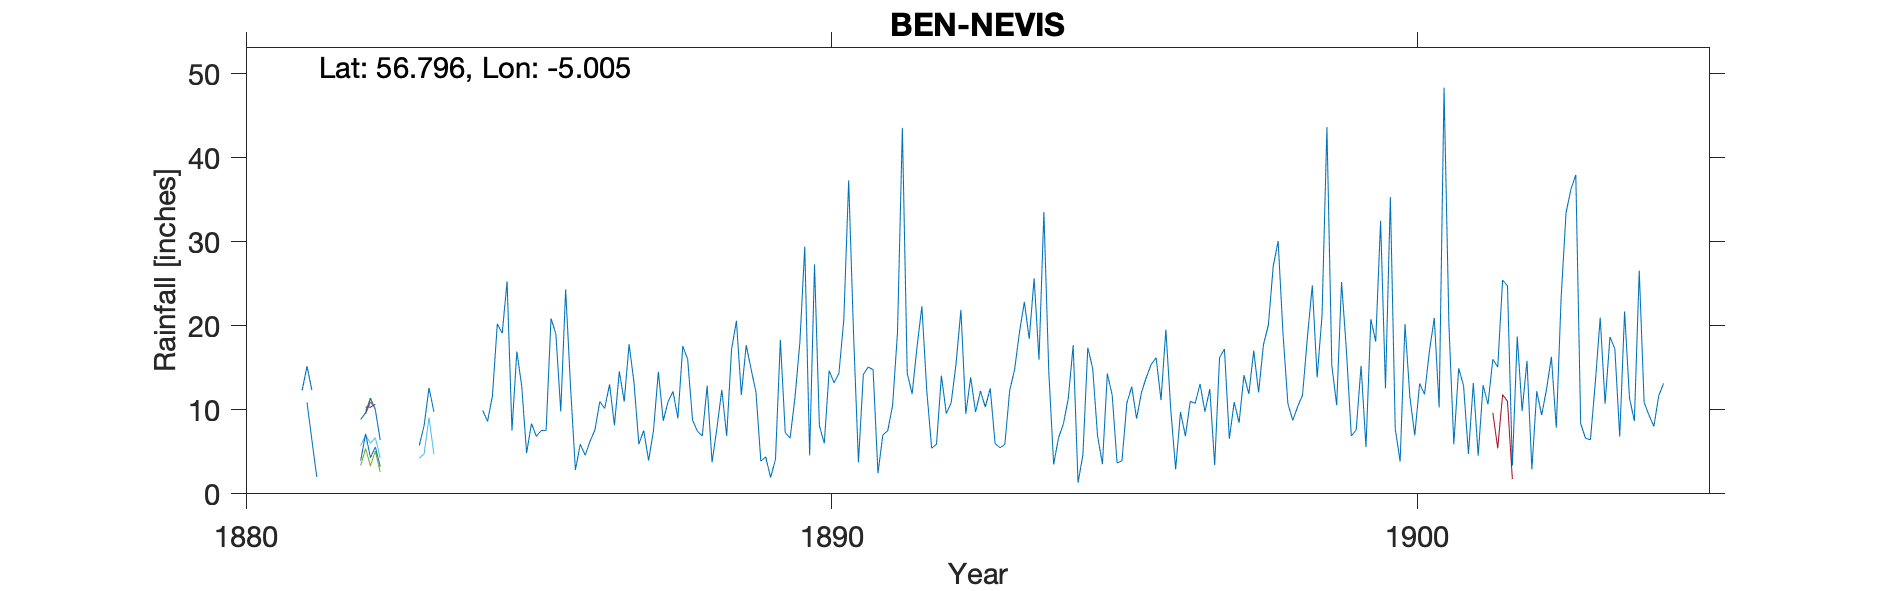

Source data for this figure (header and first rows):
BEN NEVIS OBSERVATORY, , , , , , , , , , , , , , , , , , , , , , , 
Grid ref, NN166712, Long, -5.005, Lat, 56.8, Elevation, 4407, ft, , , , , , , , , , , , , , , 
Station no, RR1213, , , , , , , , , , , , , , , , , , , , , , 
, 1880, 1881, 1882, 1883, 1884, 1885, 1886, 1887, 1888, 1889, 1890, 1891, 1892, 1893, 1894, 1895, 1896, 1897, 1898, 1899, 1900, 1901, 1902
January, , , , , , 7.53, 12.76, 17.8, 16.03, 17.69, 29.42, 14.2, 22.32, 12.23, 15.96, 6.88, 16.2, 3.42, 27.08, 15.3, 35.32, 20.12, 24.75
February, , , , , , 16.94, 2.84, 13.3, 8.79, 14.86, 4.57, 15.09, 12.3, 10.33, 33.55, 3.54, 11.15, 16.22, 30.09, 10.56, 7.75, 5.91, 3.36
March, , , , , , 12.82, 5.91, 5.9, 7.45, 12.11, 27.31, 14.78, 5.42, 12.57, 14.58, 14.32, 19.55, 17.24, 19.07, 25.21, 3.84, 14.95, 18.73
April, , , , , , 4.86, 4.59, 7.53, 6.89, 3.89, 8.09, 2.45, 5.91, 5.99, 3.5, 11.74, 10.04, 6.55, 10.76, 17.01, 20.22, 12.87, 9.87
May, , , , , , 8.37, 6.25, 3.97, 12.87, 4.39, 6.01, 7.01, 14.07, 5.48, 6.66, 3.69, 2.91, 10.91, 8.74, 6.88, 11.52, 4.74, 15.84
June, , 12.31, 8.84, 5.74, , 6.84, 7.6, 7.51, 3.76, 1.94, 14.66, 7.51, 9.56, 5.88, 8.33, 3.92, 9.74, 8.46, 10.37, 7.61, 6.97, 13.19, 2.91
July, , 15.19, 9.65, 8.13, 9.92, 7.54, 10.99, 14.54, 7.82, 4.09, 13.22, 10.53, 10.83, 12.32, 11.34, 10.79, 6.87, 14.13, 11.74, 15.23, 13.12, 4.54, 12.22
August, , 12.34, 11.39, 12.61, 8.62, 7.56, 10.16, 8.71, 12.37, 18.32, 14.33, 19.16, 15.47, 14.79, 17.7, 12.75, 11.01, 11.88, 18.61, 5.58, 11.85, 12.93, 9.37
September, , , 10.02, 9.77, 11.66, 20.87, 13.03, 10.99, 6.9, 7.28, 20.71, 43.55, 21.9, 19.25, 1.32, 8.95, 10.78, 17.04, 24.81, 20.78, 16.96, 10.65, 12.45
October, , , 6.41, , 20.24, 19.04, 8.16, 12.19, 17.21, 6.62, 37.3, 14.34, 9.53, 22.84, 4.67, 12.07, 13.07, 12.08, 13.86, 18.11, 20.93, 16.01, 16.31
November, , , , , 19.1, 9.8, 14.57, 8.99, 20.6, 11.48, 18.96, 11.88, 13.87, 18.43, 17.4, 13.87, 9.77, 17.78, 21.27, 32.49, 10.28, 15.09, 7.86
December, , , , , 25.29, 24.33, 10.98, 17.58, 11.77, 18.04, 3.76, 17.48, 9.73, 25.66, 14.93, 15.41, 12.47, 20.07, 43.65, 12.55, 48.34, 25.43, 23.42
Total, , , , , , 146.5, 107.8, 129, 132.5, 120.7, 198.3, 178, 150.9, 165.8, 149.9, 117.9, 133.6, 155.8, 240.1, 187.3, 207.1, 156.4, 157.1
Sept 1881  part of month only, , , , , , , , , , , , , , , , , , , , , , , 
https://www.scotlandspeople.gov.uk/artic…, , , , , , , , , , , , , , , , , , , , , , , 
See British Rainfall 1882, , , , , , , , , , , , , , , , , , , , , , , 
